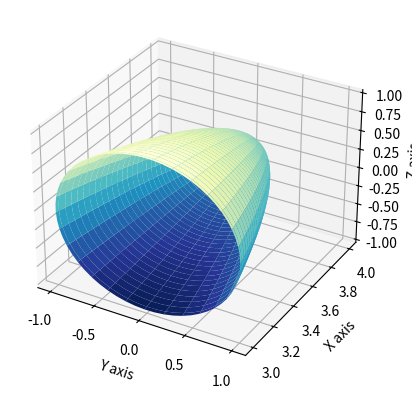

Here is the Python script that generated this plot:
# R is a region in the xy plane bounded by y = 4 - x^2 
# Plot A solid of revolution that is formed by rotating R around the x axis. 
import numpy as np
import matplotlib.pyplot as plt
import mpl_toolkits.mplot3d.axes3d as axes3d
from matplotlib import cm

np.seterr(divide='ignore', invalid='ignore')

fig = plt.figure()
ax = fig.add_subplot(111, projection='3d')

ll, ul = 0, 1 
u = np.linspace(ll, ul, 100)
v = np.linspace(0, 2*np.pi, 60)
U, V = np.meshgrid(u, v)

Y = 4 - U**2 
X = U*np.cos(V)
Z = U*np.sin(V)

ax.set_xlabel('Y axis')
ax.set_ylabel('X axis')
ax.set_zlabel('Z axis')

ax.plot_surface(X, Y, Z, cmap=plt.cm.YlGnBu_r)

plt.show()